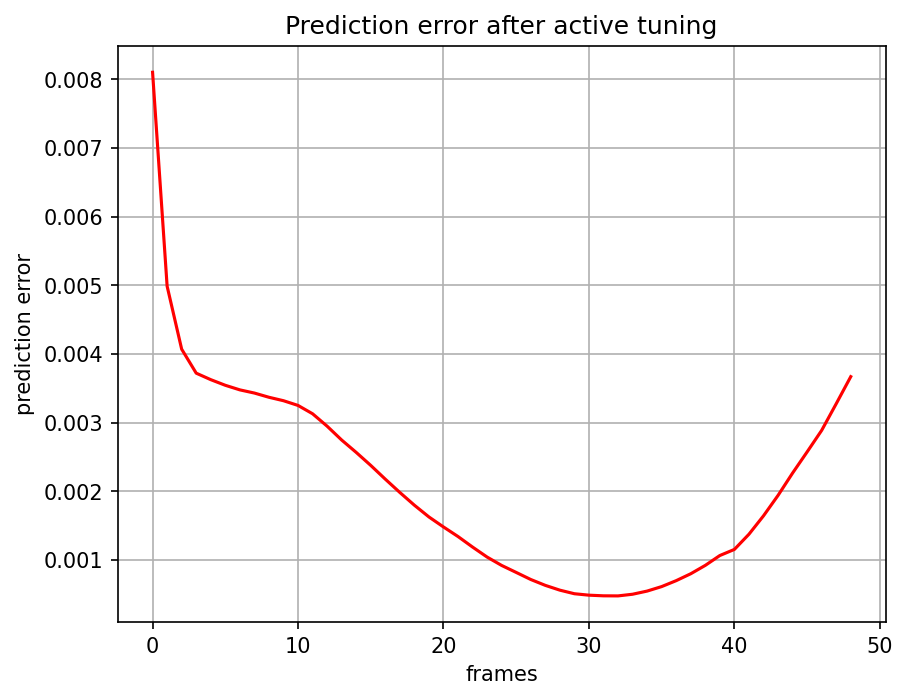

Values plotted in this chart, from the file beside it:
, 0
0, 0.008104
1, 0.004988
2, 0.004071
3, 0.003721
4, 0.003626
5, 0.003544
6, 0.003478
7, 0.003431
8, 0.00337
9, 0.00332
10, 0.003251
11, 0.00313
12, 0.002949
13, 0.002747
14, 0.002567
15, 0.002377
16, 0.002177
17, 0.001983
18, 0.001798
19, 0.001627
20, 0.001481
21, 0.001341
22, 0.001188
23, 0.001042
24, 0.0009203
25, 0.0008186
26, 0.0007157
27, 0.0006303
28, 0.0005605
29, 0.0005083
30, 0.0004874
31, 0.000478
32, 0.0004768
33, 0.000501
34, 0.0005469
35, 0.0006125
36, 0.000699
37, 0.0007995
38, 0.0009214
39, 0.001065
40, 0.001154
41, 0.001375
42, 0.001643
43, 0.00194
44, 0.002266
45, 0.002574
46, 0.002888
47, 0.003276
48, 0.00367
